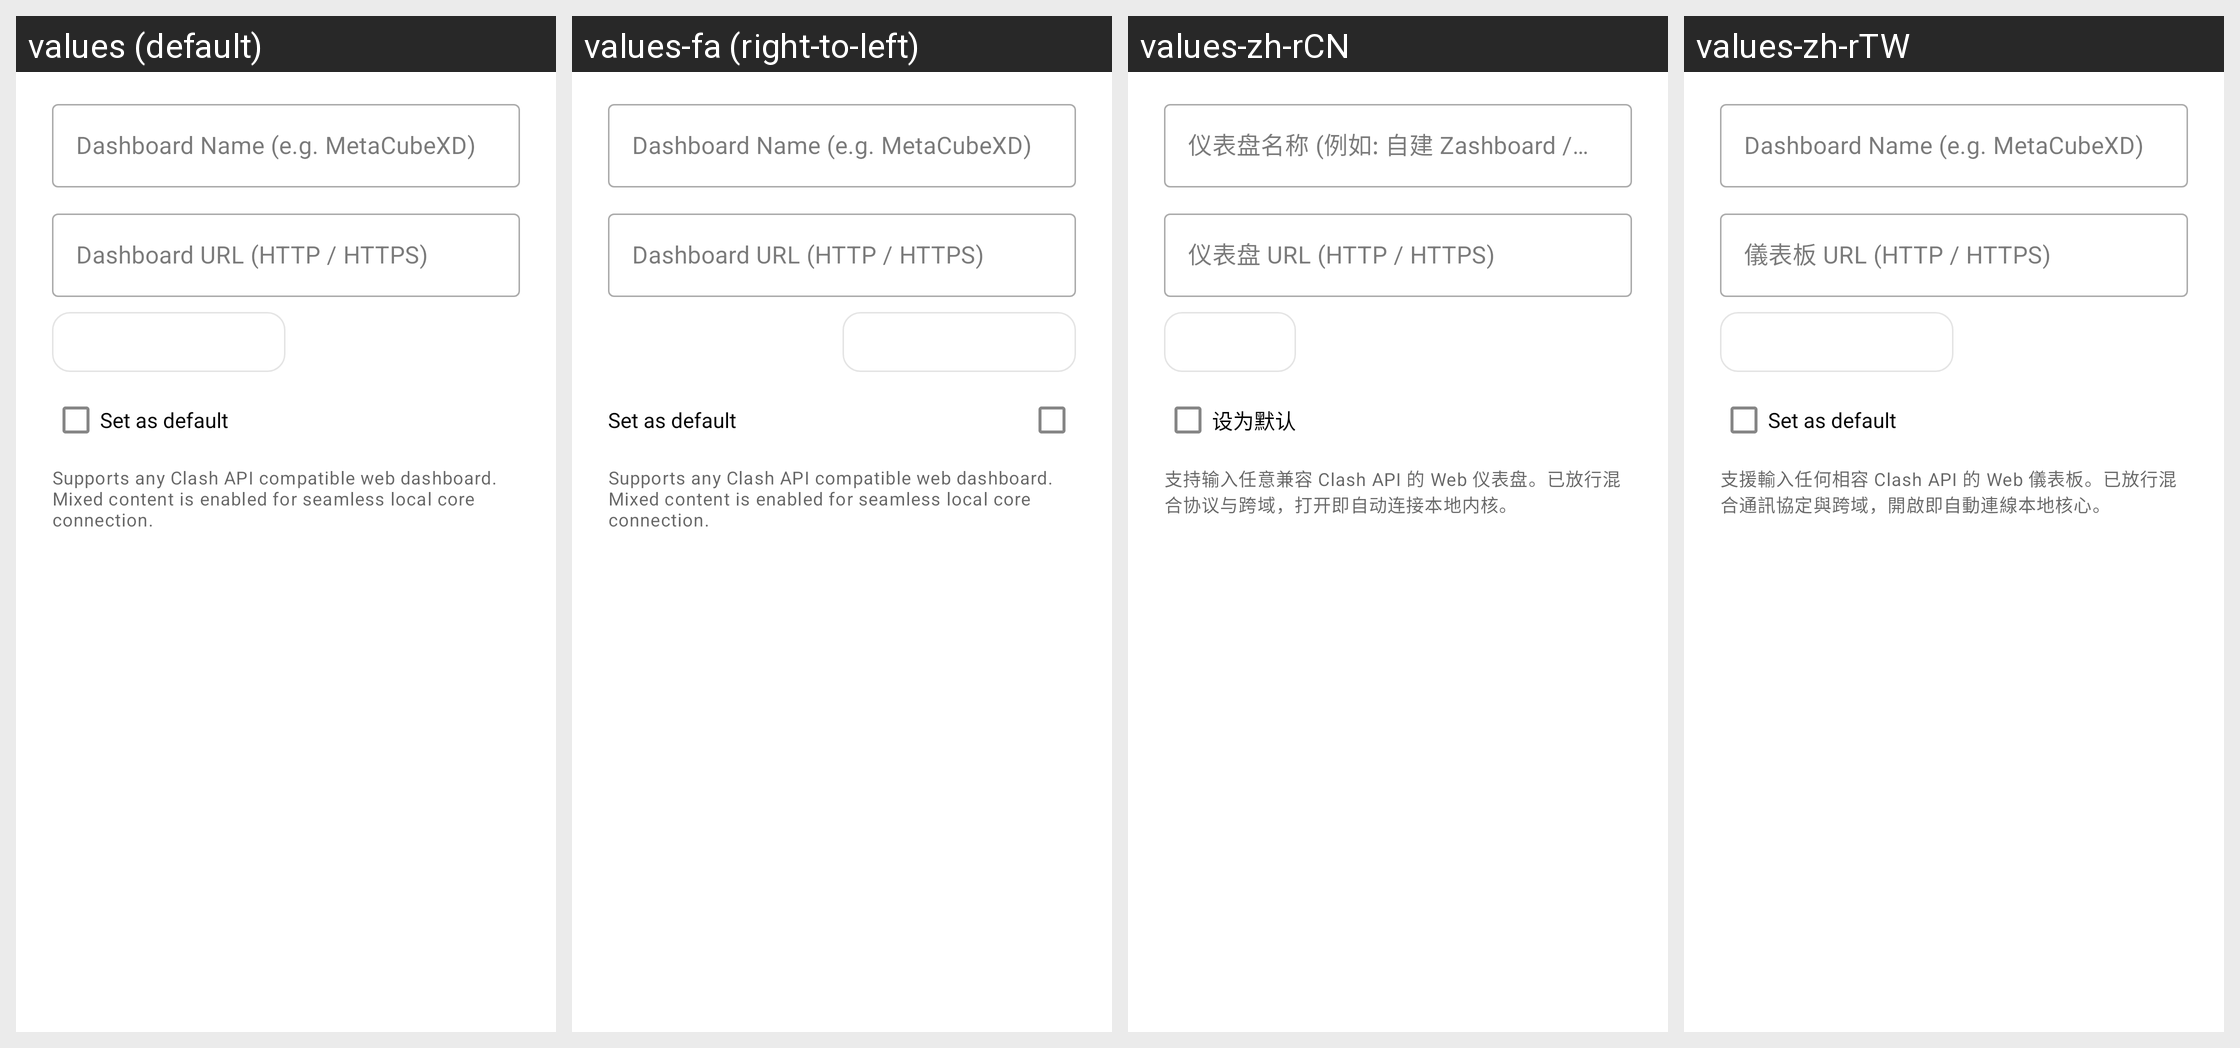

The Android screen above is rendered under several locales of the same app. Produce the string resources it draws, with the default and per-locale values.
Android screen res/layout/dialog_dashboard_edit.xml rendered under 4 locales, left to right: values (default), values-fa (right-to-left), values-zh-rCN, values-zh-rTW. Device: Nexus 5 (rendered at 1080×1920; each locale shown at half size, 540×960, under a caption strip naming it); theme Theme.Start.
Other locales in the repository, not shown: values-ru, values-uk, values-zh-rHK.
Strings drawn on this screen, with the default value and each locale's value (text and hints the layout hard-codes, and strings that could not be matched under every locale, appear in the picture but are not listed):

dashboard_name_hint
  values: Dashboard Name (e.g. MetaCubeXD)
  values-fa: Dashboard Name (e.g. MetaCubeXD)  [not translated; the default value is used]
  values-zh-rCN: 仪表盘名称 (例如: 自建 Zashboard / MetaCubeXD)
  values-zh-rTW: Dashboard Name (e.g. MetaCubeXD)  [not translated; the default value is used]

dashboard_url_hint
  values: Dashboard URL (HTTP / HTTPS)
  values-fa: Dashboard URL (HTTP / HTTPS)  [not translated; the default value is used]
  values-zh-rCN: 仪表盘 URL (HTTP / HTTPS)
  values-zh-rTW: 儀表板 URL (HTTP / HTTPS)

dashboard_set_as_default
  values: Set as default
  values-fa: Set as default  [not translated; the default value is used]
  values-zh-rCN: 设为默认
  values-zh-rTW: Set as default  [not translated; the default value is used]

dashboard_url_tips
  values: Supports any Clash API compatible web dashboard. Mixed content is enabled for seamless local core connection.
  values-fa: Supports any Clash API compatible web dashboard. Mixed content is enabled for seamless local core connection.  [not translated; the default value is used]
  values-zh-rCN: 支持输入任意兼容 Clash API 的 Web 仪表盘。已放行混合协议与跨域，打开即自动连接本地内核。
  values-zh-rTW: 支援輸入任何相容 Clash API 的 Web 儀表板。已放行混合通訊協定與跨域，開啟即自動連線本地核心。
